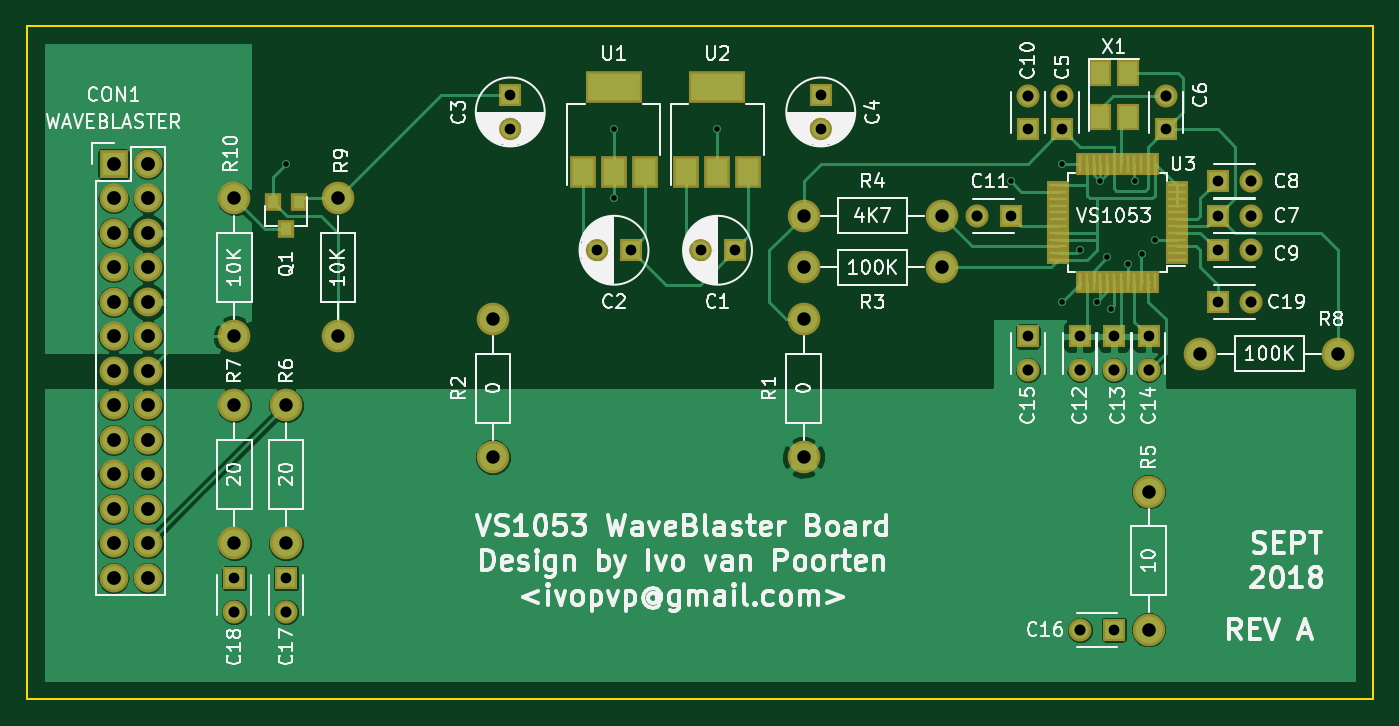
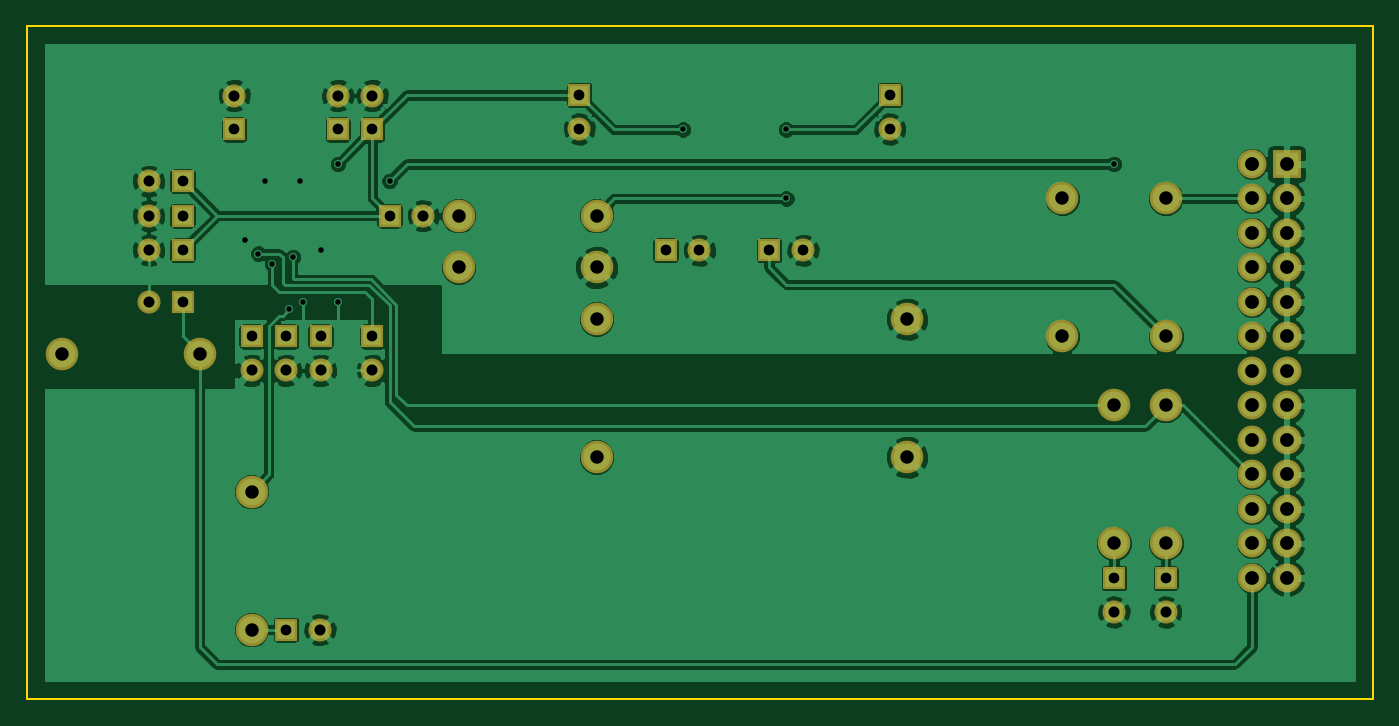
Circuit board: 8 layer files. Board 99.1 x 49.5 mm.
- bottom_copper: vs1053-waveblaster-B.Cu.gbr (110755 bytes)
- bottom_mask: vs1053-waveblaster-B.Mask.gbr (2785 bytes)
- bottom_silk: vs1053-waveblaster-B.SilkS.gbr (280 bytes)
- outline: vs1053-waveblaster-Edge.Cuts.gbr (508 bytes)
- top_copper: vs1053-waveblaster-F.Cu.gbr (64551 bytes)
- top_mask: vs1053-waveblaster-F.Mask.gbr (4635 bytes)
- top_silk: vs1053-waveblaster-F.SilkS.gbr (76763 bytes)
- drill: vs1053-waveblaster.drl (1347 bytes)

=== bottom_copper: vs1053-waveblaster-B.Cu.gbr (110755 bytes, source omitted) ===
=== bottom_mask: vs1053-waveblaster-B.Mask.gbr ===
G04 #@! TF.FileFunction,Soldermask,Bot*
%FSLAX46Y46*%
G04 Gerber Fmt 4.6, Leading zero omitted, Abs format (unit mm)*
G04 Created by KiCad (PCBNEW 4.0.5+dfsg1-4) date Fri Dec 21 19:33:44 2018*
%MOMM*%
%LPD*%
G01*
G04 APERTURE LIST*
%ADD10C,0.100000*%
%ADD11R,1.700000X1.700000*%
%ADD12C,1.700000*%
%ADD13R,2.127200X2.127200*%
%ADD14O,2.127200X2.127200*%
%ADD15C,2.398980*%
G04 APERTURE END LIST*
D10*
D11*
X181610000Y-113030000D03*
D12*
X181610000Y-115530000D03*
D13*
X114300000Y-100330000D03*
D14*
X116840000Y-100330000D03*
X114300000Y-102870000D03*
X116840000Y-102870000D03*
X114300000Y-105410000D03*
X116840000Y-105410000D03*
X114300000Y-107950000D03*
X116840000Y-107950000D03*
X114300000Y-110490000D03*
X116840000Y-110490000D03*
X114300000Y-113030000D03*
X116840000Y-113030000D03*
X114300000Y-115570000D03*
X116840000Y-115570000D03*
X114300000Y-118110000D03*
X116840000Y-118110000D03*
X114300000Y-120650000D03*
X116840000Y-120650000D03*
X114300000Y-123190000D03*
X116840000Y-123190000D03*
X114300000Y-125730000D03*
X116840000Y-125730000D03*
X114300000Y-128270000D03*
X116840000Y-128270000D03*
X114300000Y-130810000D03*
X116840000Y-130810000D03*
D11*
X160020000Y-106680000D03*
D12*
X157520000Y-106680000D03*
D11*
X152400000Y-106680000D03*
D12*
X149900000Y-106680000D03*
D11*
X143510000Y-95250000D03*
D12*
X143510000Y-97750000D03*
D11*
X166370000Y-95250000D03*
D12*
X166370000Y-97750000D03*
D11*
X184150000Y-97790000D03*
D12*
X184150000Y-95290000D03*
D11*
X191770000Y-97790000D03*
D12*
X191770000Y-95290000D03*
D11*
X195580000Y-104140000D03*
D12*
X198080000Y-104140000D03*
D11*
X195580000Y-101600000D03*
D12*
X198080000Y-101600000D03*
D11*
X195580000Y-106680000D03*
D12*
X198080000Y-106680000D03*
D11*
X181610000Y-97790000D03*
D12*
X181610000Y-95290000D03*
D11*
X180340000Y-104140000D03*
D12*
X177840000Y-104140000D03*
D11*
X185420000Y-113030000D03*
D12*
X185420000Y-115530000D03*
D11*
X187960000Y-113030000D03*
D12*
X187960000Y-115530000D03*
D11*
X190500000Y-113030000D03*
D12*
X190500000Y-115530000D03*
D11*
X187960000Y-134620000D03*
D12*
X185460000Y-134620000D03*
D11*
X127000000Y-130810000D03*
D12*
X127000000Y-133310000D03*
D11*
X123190000Y-130810000D03*
D12*
X123190000Y-133310000D03*
D11*
X195580000Y-110490000D03*
D12*
X198080000Y-110490000D03*
D15*
X165100000Y-121920000D03*
X165100000Y-111760000D03*
X142240000Y-121920000D03*
X142240000Y-111760000D03*
X165100000Y-107950000D03*
X175260000Y-107950000D03*
X165100000Y-104140000D03*
X175260000Y-104140000D03*
X190500000Y-134620000D03*
X190500000Y-124460000D03*
X127000000Y-128270000D03*
X127000000Y-118110000D03*
X123190000Y-128270000D03*
X123190000Y-118110000D03*
X194310000Y-114300000D03*
X204470000Y-114300000D03*
X130810000Y-113030000D03*
X130810000Y-102870000D03*
X123190000Y-102870000D03*
X123190000Y-113030000D03*
M02*

=== bottom_silk: vs1053-waveblaster-B.SilkS.gbr ===
G04 #@! TF.FileFunction,Legend,Bot*
%FSLAX46Y46*%
G04 Gerber Fmt 4.6, Leading zero omitted, Abs format (unit mm)*
G04 Created by KiCad (PCBNEW 4.0.5+dfsg1-4) date Fri Dec 21 19:33:44 2018*
%MOMM*%
%LPD*%
G01*
G04 APERTURE LIST*
%ADD10C,0.100000*%
G04 APERTURE END LIST*
D10*
M02*

=== outline: vs1053-waveblaster-Edge.Cuts.gbr ===
G04 #@! TF.FileFunction,Profile,NP*
%FSLAX46Y46*%
G04 Gerber Fmt 4.6, Leading zero omitted, Abs format (unit mm)*
G04 Created by KiCad (PCBNEW 4.0.5+dfsg1-4) date Fri Dec 21 19:33:44 2018*
%MOMM*%
%LPD*%
G01*
G04 APERTURE LIST*
%ADD10C,0.100000*%
%ADD11C,0.150000*%
G04 APERTURE END LIST*
D10*
D11*
X207010000Y-90170000D02*
X107950000Y-90170000D01*
X207010000Y-139700000D02*
X207010000Y-90170000D01*
X107950000Y-139700000D02*
X207010000Y-139700000D01*
X107950000Y-90170000D02*
X107950000Y-139700000D01*
M02*

=== top_copper: vs1053-waveblaster-F.Cu.gbr (64551 bytes, source omitted) ===
=== top_mask: vs1053-waveblaster-F.Mask.gbr ===
G04 #@! TF.FileFunction,Soldermask,Top*
%FSLAX46Y46*%
G04 Gerber Fmt 4.6, Leading zero omitted, Abs format (unit mm)*
G04 Created by KiCad (PCBNEW 4.0.5+dfsg1-4) date Fri Dec 21 19:33:44 2018*
%MOMM*%
%LPD*%
G01*
G04 APERTURE LIST*
%ADD10C,0.100000*%
%ADD11R,1.700000X0.650000*%
%ADD12R,0.650000X1.700000*%
%ADD13R,1.700000X1.700000*%
%ADD14C,1.700000*%
%ADD15R,2.127200X2.127200*%
%ADD16O,2.127200X2.127200*%
%ADD17R,1.200000X1.300000*%
%ADD18C,2.398980*%
%ADD19R,4.200000X2.400000*%
%ADD20R,1.900000X2.400000*%
%ADD21R,1.700000X2.000000*%
G04 APERTURE END LIST*
D10*
D11*
X192564000Y-107398000D03*
X192564000Y-106898000D03*
X192564000Y-106398000D03*
X192564000Y-105898000D03*
X192564000Y-105398000D03*
X192564000Y-104898000D03*
X192564000Y-104398000D03*
X192564000Y-103898000D03*
X192564000Y-103398000D03*
X192564000Y-102898000D03*
X192564000Y-102398000D03*
X192564000Y-101898000D03*
D12*
X190964000Y-100298000D03*
X190464000Y-100298000D03*
X189964000Y-100298000D03*
X189464000Y-100298000D03*
X188964000Y-100298000D03*
X188464000Y-100298000D03*
X187964000Y-100298000D03*
X187464000Y-100298000D03*
X186964000Y-100298000D03*
X186464000Y-100298000D03*
X185964000Y-100298000D03*
X185464000Y-100298000D03*
D11*
X183864000Y-101898000D03*
X183864000Y-102398000D03*
X183864000Y-102898000D03*
X183864000Y-103398000D03*
X183864000Y-103898000D03*
X183864000Y-104398000D03*
X183864000Y-104898000D03*
X183864000Y-105398000D03*
X183864000Y-105898000D03*
X183864000Y-106398000D03*
X183864000Y-106898000D03*
X183864000Y-107398000D03*
D12*
X185464000Y-108998000D03*
X185964000Y-108998000D03*
X186464000Y-108998000D03*
X186964000Y-108998000D03*
X187464000Y-108998000D03*
X187964000Y-108998000D03*
X188464000Y-108998000D03*
X188964000Y-108998000D03*
X189464000Y-108998000D03*
X189964000Y-108998000D03*
X190464000Y-108998000D03*
X190964000Y-108998000D03*
D13*
X181610000Y-113030000D03*
D14*
X181610000Y-115530000D03*
D15*
X114300000Y-100330000D03*
D16*
X116840000Y-100330000D03*
X114300000Y-102870000D03*
X116840000Y-102870000D03*
X114300000Y-105410000D03*
X116840000Y-105410000D03*
X114300000Y-107950000D03*
X116840000Y-107950000D03*
X114300000Y-110490000D03*
X116840000Y-110490000D03*
X114300000Y-113030000D03*
X116840000Y-113030000D03*
X114300000Y-115570000D03*
X116840000Y-115570000D03*
X114300000Y-118110000D03*
X116840000Y-118110000D03*
X114300000Y-120650000D03*
X116840000Y-120650000D03*
X114300000Y-123190000D03*
X116840000Y-123190000D03*
X114300000Y-125730000D03*
X116840000Y-125730000D03*
X114300000Y-128270000D03*
X116840000Y-128270000D03*
X114300000Y-130810000D03*
X116840000Y-130810000D03*
D13*
X160020000Y-106680000D03*
D14*
X157520000Y-106680000D03*
D13*
X152400000Y-106680000D03*
D14*
X149900000Y-106680000D03*
D13*
X143510000Y-95250000D03*
D14*
X143510000Y-97750000D03*
D13*
X166370000Y-95250000D03*
D14*
X166370000Y-97750000D03*
D13*
X184150000Y-97790000D03*
D14*
X184150000Y-95290000D03*
D13*
X191770000Y-97790000D03*
D14*
X191770000Y-95290000D03*
D13*
X195580000Y-104140000D03*
D14*
X198080000Y-104140000D03*
D13*
X195580000Y-101600000D03*
D14*
X198080000Y-101600000D03*
D13*
X195580000Y-106680000D03*
D14*
X198080000Y-106680000D03*
D13*
X181610000Y-97790000D03*
D14*
X181610000Y-95290000D03*
D13*
X180340000Y-104140000D03*
D14*
X177840000Y-104140000D03*
D13*
X185420000Y-113030000D03*
D14*
X185420000Y-115530000D03*
D13*
X187960000Y-113030000D03*
D14*
X187960000Y-115530000D03*
D13*
X190500000Y-113030000D03*
D14*
X190500000Y-115530000D03*
D13*
X187960000Y-134620000D03*
D14*
X185460000Y-134620000D03*
D13*
X127000000Y-130810000D03*
D14*
X127000000Y-133310000D03*
D13*
X123190000Y-130810000D03*
D14*
X123190000Y-133310000D03*
D13*
X195580000Y-110490000D03*
D14*
X198080000Y-110490000D03*
D17*
X127950000Y-103140000D03*
X126050000Y-103140000D03*
X127000000Y-105140000D03*
D18*
X165100000Y-121920000D03*
X165100000Y-111760000D03*
X142240000Y-121920000D03*
X142240000Y-111760000D03*
X165100000Y-107950000D03*
X175260000Y-107950000D03*
X165100000Y-104140000D03*
X175260000Y-104140000D03*
X190500000Y-134620000D03*
X190500000Y-124460000D03*
X127000000Y-128270000D03*
X127000000Y-118110000D03*
X123190000Y-128270000D03*
X123190000Y-118110000D03*
X194310000Y-114300000D03*
X204470000Y-114300000D03*
X130810000Y-113030000D03*
X130810000Y-102870000D03*
X123190000Y-102870000D03*
X123190000Y-113030000D03*
D19*
X151130000Y-94640000D03*
D20*
X151130000Y-100940000D03*
X153430000Y-100940000D03*
X148830000Y-100940000D03*
D19*
X158750000Y-94640000D03*
D20*
X158750000Y-100940000D03*
X161050000Y-100940000D03*
X156450000Y-100940000D03*
D21*
X186960000Y-93600000D03*
X186960000Y-96900000D03*
X188960000Y-96900000D03*
X188960000Y-93600000D03*
M02*

=== top_silk: vs1053-waveblaster-F.SilkS.gbr (76763 bytes, source omitted) ===
=== drill: vs1053-waveblaster.drl ===
M48
;DRILL file {KiCad 4.0.5+dfsg1-4} date Fri Dec 21 19:33:55 2018
;FORMAT={-:-/ absolute / inch / decimal}
FMAT,2
INCH,TZ
T1C0.016
T2C0.031
T3C0.032
T4C0.039
T5C0.040
%
G90
G05
M72
T1
X5.Y-3.95
X5.95Y-3.85
X5.95Y-4.05
X6.25Y-3.85
X7.1Y-4.
X7.25Y-3.95
X7.25Y-4.35
X7.3Y-4.2
X7.35Y-4.35
X7.36Y-4.
X7.38Y-4.22
X7.39Y-4.37
X7.44Y-4.24
X7.46Y-4.
X7.48Y-4.21
X7.52Y-4.17
T2
X4.85Y-5.15
X5.Y-5.15
X5.65Y-3.75
X5.65Y-3.8484
X5.9016Y-4.2
X6.Y-4.2
X6.2016Y-4.2
X6.3Y-4.2
X6.55Y-3.75
X6.55Y-3.8484
X7.1Y-4.1
X7.15Y-3.85
X7.15Y-4.45
X7.25Y-3.85
X7.3Y-4.45
X7.4Y-4.45
X7.4Y-5.3
X7.5Y-4.45
X7.55Y-3.85
X7.7Y-4.
X7.7Y-4.1
X7.7Y-4.2
X7.7Y-4.35
T3
X4.85Y-5.2484
X5.Y-5.2484
X7.0016Y-4.1
X7.15Y-3.7516
X7.15Y-4.5484
X7.25Y-3.7516
X7.3Y-4.5484
X7.3016Y-5.3
X7.4Y-4.5484
X7.5Y-4.5484
X7.55Y-3.7516
X7.7984Y-4.
X7.7984Y-4.1
X7.7984Y-4.2
X7.7984Y-4.35
T4
X4.85Y-4.05
X4.85Y-4.45
X4.85Y-4.65
X4.85Y-5.05
X5.Y-4.65
X5.Y-5.05
X5.15Y-4.05
X5.15Y-4.45
X5.6Y-4.4
X5.6Y-4.8
X6.5Y-4.1
X6.5Y-4.25
X6.5Y-4.4
X6.5Y-4.8
X6.9Y-4.1
X6.9Y-4.25
X7.5Y-4.9
X7.5Y-5.3
X7.65Y-4.5
X8.05Y-4.5
T5
X4.5Y-3.95
X4.5Y-4.05
X4.5Y-4.15
X4.5Y-4.25
X4.5Y-4.35
X4.5Y-4.45
X4.5Y-4.55
X4.5Y-4.65
X4.5Y-4.75
X4.5Y-4.85
X4.5Y-4.95
X4.5Y-5.05
X4.5Y-5.15
X4.6Y-3.95
X4.6Y-4.05
X4.6Y-4.15
X4.6Y-4.25
X4.6Y-4.35
X4.6Y-4.45
X4.6Y-4.55
X4.6Y-4.65
X4.6Y-4.75
X4.6Y-4.85
X4.6Y-4.95
X4.6Y-5.05
X4.6Y-5.15
T0
M30
